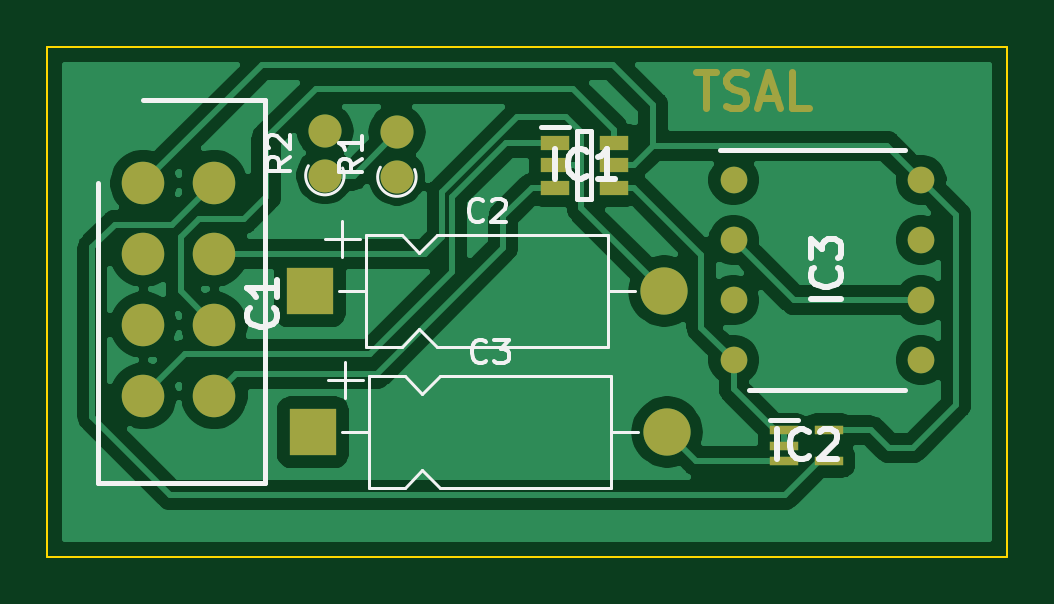
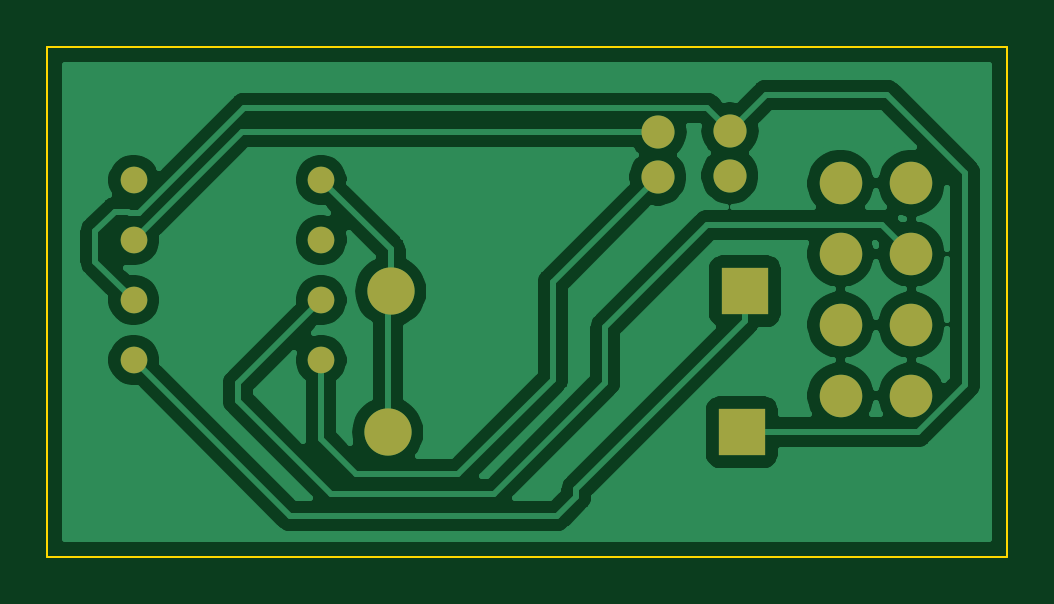
Circuit board: 10 layer files. Board 40.6 x 21.6 mm.
- bottom_copper: TSAL-B_Cu.gbl (47519 bytes)
- bottom_mask: TSAL-B_Mask.gbs (1328 bytes)
- paste: TSAL-B_Paste.gbp (500 bytes)
- bottom_silk: TSAL-B_SilkS.gbo (501 bytes)
- outline: TSAL-Edge_Cuts.gm1 (758 bytes)
- top_copper: TSAL-F_Cu.gtl (50038 bytes)
- top_mask: TSAL-F_Mask.gts (2542 bytes)
- paste: TSAL-F_Paste.gtp (856 bytes)
- top_silk: TSAL-F_SilkS.gto (8335 bytes)
- drill: TSAL-NPTH.drl (282 bytes)

=== bottom_copper: TSAL-B_Cu.gbl (47519 bytes, source omitted) ===
=== bottom_mask: TSAL-B_Mask.gbs ===
G04 #@! TF.GenerationSoftware,KiCad,Pcbnew,(5.1.0)-1*
G04 #@! TF.CreationDate,2019-08-22T10:23:38+05:30*
G04 #@! TF.ProjectId,TSAL,5453414c-2e6b-4696-9361-645f70636258,rev?*
G04 #@! TF.SameCoordinates,Original*
G04 #@! TF.FileFunction,Soldermask,Bot*
G04 #@! TF.FilePolarity,Negative*
%FSLAX46Y46*%
G04 Gerber Fmt 4.6, Leading zero omitted, Abs format (unit mm)*
G04 Created by KiCad (PCBNEW (5.1.0)-1) date 2019-08-22 10:23:38*
%MOMM*%
%LPD*%
G04 APERTURE LIST*
%ADD10C,1.800000*%
%ADD11O,2.000000X2.000000*%
%ADD12R,2.000000X2.000000*%
%ADD13C,1.130000*%
%ADD14O,1.400000X1.400000*%
%ADD15C,1.400000*%
G04 APERTURE END LIST*
D10*
X67564000Y-122618500D03*
X70564000Y-122618500D03*
X67564000Y-125618500D03*
X70564000Y-125618500D03*
X67564000Y-128618500D03*
X70564000Y-128618500D03*
X67564000Y-131618500D03*
X70564000Y-131618500D03*
D11*
X89612500Y-127190500D03*
D12*
X74612500Y-127190500D03*
X74739500Y-133159500D03*
D11*
X89739500Y-133159500D03*
D13*
X92550000Y-122491500D03*
X92550000Y-125031500D03*
X92550000Y-127571500D03*
X92550000Y-130111500D03*
X100490000Y-130111500D03*
X100490000Y-127571500D03*
X100490000Y-125031500D03*
X100490000Y-122491500D03*
D14*
X78295500Y-120464500D03*
D15*
X78295500Y-122364500D03*
X75247500Y-122301000D03*
D14*
X75247500Y-120401000D03*
M02*

=== paste: TSAL-B_Paste.gbp ===
G04 #@! TF.GenerationSoftware,KiCad,Pcbnew,(5.1.0)-1*
G04 #@! TF.CreationDate,2019-08-22T10:23:38+05:30*
G04 #@! TF.ProjectId,TSAL,5453414c-2e6b-4696-9361-645f70636258,rev?*
G04 #@! TF.SameCoordinates,Original*
G04 #@! TF.FileFunction,Paste,Bot*
G04 #@! TF.FilePolarity,Positive*
%FSLAX46Y46*%
G04 Gerber Fmt 4.6, Leading zero omitted, Abs format (unit mm)*
G04 Created by KiCad (PCBNEW (5.1.0)-1) date 2019-08-22 10:23:38*
%MOMM*%
%LPD*%
G04 APERTURE LIST*
G04 APERTURE END LIST*
M02*

=== bottom_silk: TSAL-B_SilkS.gbo ===
G04 #@! TF.GenerationSoftware,KiCad,Pcbnew,(5.1.0)-1*
G04 #@! TF.CreationDate,2019-08-22T10:23:38+05:30*
G04 #@! TF.ProjectId,TSAL,5453414c-2e6b-4696-9361-645f70636258,rev?*
G04 #@! TF.SameCoordinates,Original*
G04 #@! TF.FileFunction,Legend,Bot*
G04 #@! TF.FilePolarity,Positive*
%FSLAX46Y46*%
G04 Gerber Fmt 4.6, Leading zero omitted, Abs format (unit mm)*
G04 Created by KiCad (PCBNEW (5.1.0)-1) date 2019-08-22 10:23:38*
%MOMM*%
%LPD*%
G04 APERTURE LIST*
G04 APERTURE END LIST*
M02*

=== outline: TSAL-Edge_Cuts.gm1 ===
G04 #@! TF.GenerationSoftware,KiCad,Pcbnew,(5.1.0)-1*
G04 #@! TF.CreationDate,2019-08-22T10:23:38+05:30*
G04 #@! TF.ProjectId,TSAL,5453414c-2e6b-4696-9361-645f70636258,rev?*
G04 #@! TF.SameCoordinates,Original*
G04 #@! TF.FileFunction,Profile,NP*
%FSLAX46Y46*%
G04 Gerber Fmt 4.6, Leading zero omitted, Abs format (unit mm)*
G04 Created by KiCad (PCBNEW (5.1.0)-1) date 2019-08-22 10:23:38*
%MOMM*%
%LPD*%
G04 APERTURE LIST*
%ADD10C,0.100000*%
G04 APERTURE END LIST*
D10*
X63500000Y-138430000D02*
X63500000Y-116840000D01*
X104140000Y-138430000D02*
X63500000Y-138430000D01*
X104140000Y-137160000D02*
X104140000Y-138430000D01*
X104140000Y-116840000D02*
X104140000Y-137160000D01*
X63500000Y-116840000D02*
X104140000Y-116840000D01*
M02*

=== top_copper: TSAL-F_Cu.gtl (50038 bytes, source omitted) ===
=== top_mask: TSAL-F_Mask.gts ===
G04 #@! TF.GenerationSoftware,KiCad,Pcbnew,(5.1.0)-1*
G04 #@! TF.CreationDate,2019-08-22T10:23:38+05:30*
G04 #@! TF.ProjectId,TSAL,5453414c-2e6b-4696-9361-645f70636258,rev?*
G04 #@! TF.SameCoordinates,Original*
G04 #@! TF.FileFunction,Soldermask,Top*
G04 #@! TF.FilePolarity,Negative*
%FSLAX46Y46*%
G04 Gerber Fmt 4.6, Leading zero omitted, Abs format (unit mm)*
G04 Created by KiCad (PCBNEW (5.1.0)-1) date 2019-08-22 10:23:38*
%MOMM*%
%LPD*%
G04 APERTURE LIST*
%ADD10C,0.300000*%
%ADD11C,1.800000*%
%ADD12O,2.000000X2.000000*%
%ADD13R,2.000000X2.000000*%
%ADD14R,1.200000X0.600000*%
%ADD15R,1.200000X0.400000*%
%ADD16C,1.130000*%
%ADD17O,1.400000X1.400000*%
%ADD18C,1.400000*%
G04 APERTURE END LIST*
D10*
X90952142Y-117923571D02*
X91809285Y-117923571D01*
X91380714Y-119423571D02*
X91380714Y-117923571D01*
X92237857Y-119352142D02*
X92452142Y-119423571D01*
X92809285Y-119423571D01*
X92952142Y-119352142D01*
X93023571Y-119280714D01*
X93095000Y-119137857D01*
X93095000Y-118995000D01*
X93023571Y-118852142D01*
X92952142Y-118780714D01*
X92809285Y-118709285D01*
X92523571Y-118637857D01*
X92380714Y-118566428D01*
X92309285Y-118495000D01*
X92237857Y-118352142D01*
X92237857Y-118209285D01*
X92309285Y-118066428D01*
X92380714Y-117995000D01*
X92523571Y-117923571D01*
X92880714Y-117923571D01*
X93095000Y-117995000D01*
X93666428Y-118995000D02*
X94380714Y-118995000D01*
X93523571Y-119423571D02*
X94023571Y-117923571D01*
X94523571Y-119423571D01*
X95737857Y-119423571D02*
X95023571Y-119423571D01*
X95023571Y-117923571D01*
D11*
X67564000Y-122618500D03*
X70564000Y-122618500D03*
X67564000Y-125618500D03*
X70564000Y-125618500D03*
X67564000Y-128618500D03*
X70564000Y-128618500D03*
X67564000Y-131618500D03*
X70564000Y-131618500D03*
D12*
X89612500Y-127190500D03*
D13*
X74612500Y-127190500D03*
X74739500Y-133159500D03*
D12*
X89739500Y-133159500D03*
D14*
X84983000Y-120906500D03*
X84983000Y-121856500D03*
X84983000Y-122806500D03*
X87483000Y-122806500D03*
X87483000Y-121856500D03*
X87483000Y-120906500D03*
D15*
X94681000Y-133081000D03*
X94681000Y-133731000D03*
X94681000Y-134381000D03*
X96581000Y-134381000D03*
X96581000Y-133081000D03*
D16*
X92550000Y-122491500D03*
X92550000Y-125031500D03*
X92550000Y-127571500D03*
X92550000Y-130111500D03*
X100490000Y-130111500D03*
X100490000Y-127571500D03*
X100490000Y-125031500D03*
X100490000Y-122491500D03*
D17*
X78295500Y-120464500D03*
D18*
X78295500Y-122364500D03*
X75247500Y-122301000D03*
D17*
X75247500Y-120401000D03*
M02*

=== paste: TSAL-F_Paste.gtp ===
G04 #@! TF.GenerationSoftware,KiCad,Pcbnew,(5.1.0)-1*
G04 #@! TF.CreationDate,2019-08-22T10:23:38+05:30*
G04 #@! TF.ProjectId,TSAL,5453414c-2e6b-4696-9361-645f70636258,rev?*
G04 #@! TF.SameCoordinates,Original*
G04 #@! TF.FileFunction,Paste,Top*
G04 #@! TF.FilePolarity,Positive*
%FSLAX46Y46*%
G04 Gerber Fmt 4.6, Leading zero omitted, Abs format (unit mm)*
G04 Created by KiCad (PCBNEW (5.1.0)-1) date 2019-08-22 10:23:38*
%MOMM*%
%LPD*%
G04 APERTURE LIST*
%ADD10R,1.200000X0.600000*%
%ADD11R,1.200000X0.400000*%
G04 APERTURE END LIST*
D10*
X84983000Y-120906500D03*
X84983000Y-121856500D03*
X84983000Y-122806500D03*
X87483000Y-122806500D03*
X87483000Y-121856500D03*
X87483000Y-120906500D03*
D11*
X94681000Y-133081000D03*
X94681000Y-133731000D03*
X94681000Y-134381000D03*
X96581000Y-134381000D03*
X96581000Y-133081000D03*
M02*

=== top_silk: TSAL-F_SilkS.gto (8335 bytes, source omitted) ===
=== drill: TSAL-NPTH.drl ===
M48
; DRILL file {KiCad (5.1.0)-1} date 08/22/19 10:24:03
; FORMAT={-:-/ absolute / inch / decimal}
; #@! TF.CreationDate,2019-08-22T10:24:03+05:30
; #@! TF.GenerationSoftware,Kicad,Pcbnew,(5.1.0)-1
; #@! TF.FileFunction,NonPlated,1,2,NPTH
FMAT,2
INCH
%
G90
G05
T0
M30

